Labelled photos from "dataset", an image-classification folder in Synizter/asagao-classification. The possible labels are: asagao morning glory flower, not asagao.

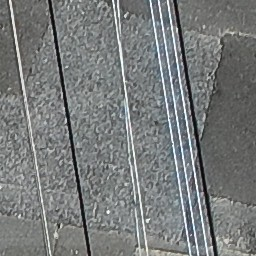
Label: not asagao

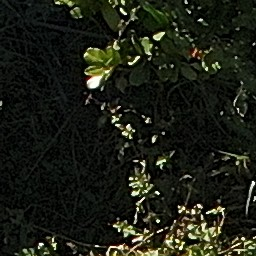
Label: not asagao

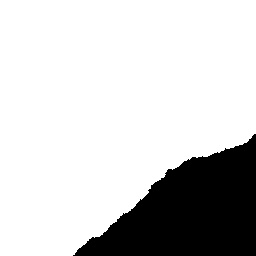
Label: asagao morning glory flower

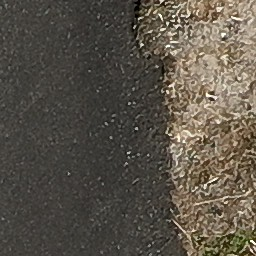
Label: not asagao

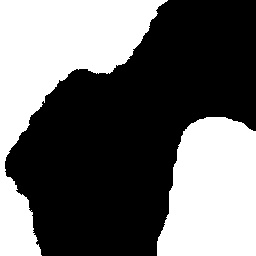
Label: asagao morning glory flower

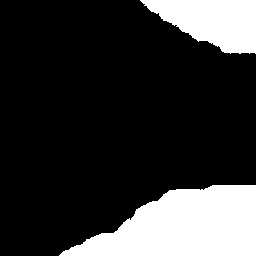
Label: asagao morning glory flower
